Photos from the image-classification dataset "Rice Dataset" in the GitHub repository ummershakeel03/Rice-Leaf-Diseases-Classification. Its 3 classes are: bacterial leaf blight, brown spot, leaf blast.

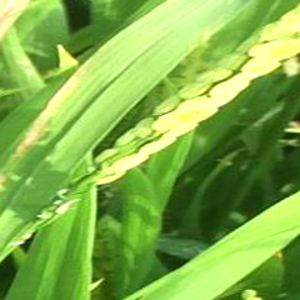
Label: bacterial leaf blight

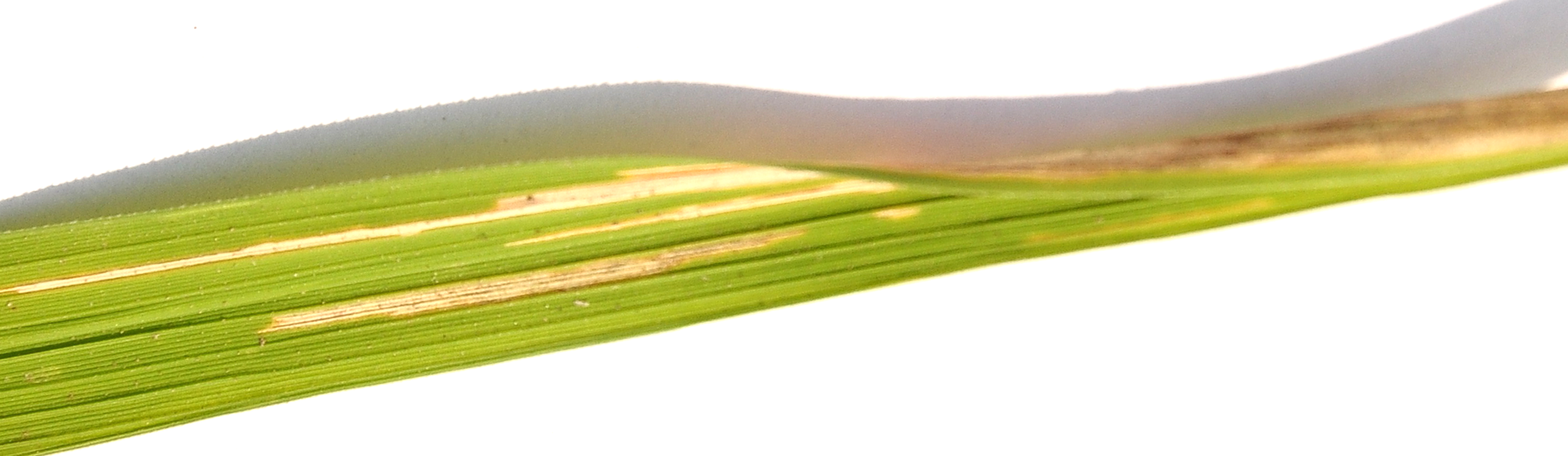
Label: bacterial leaf blight

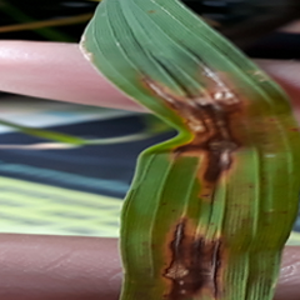
Label: leaf blast

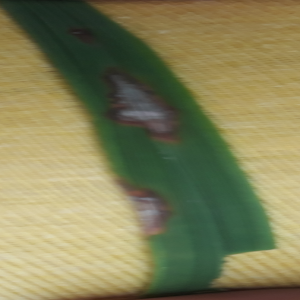
Label: leaf blast

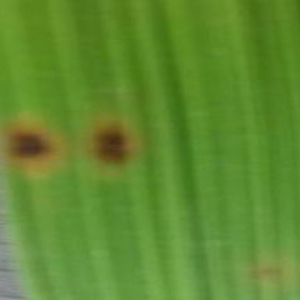
Label: brown spot

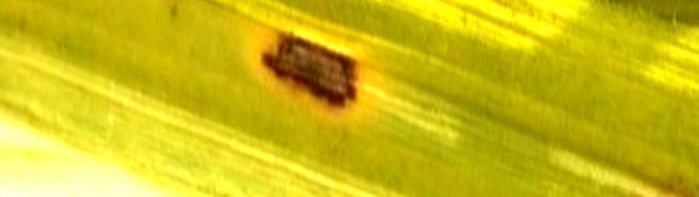
Label: brown spot
